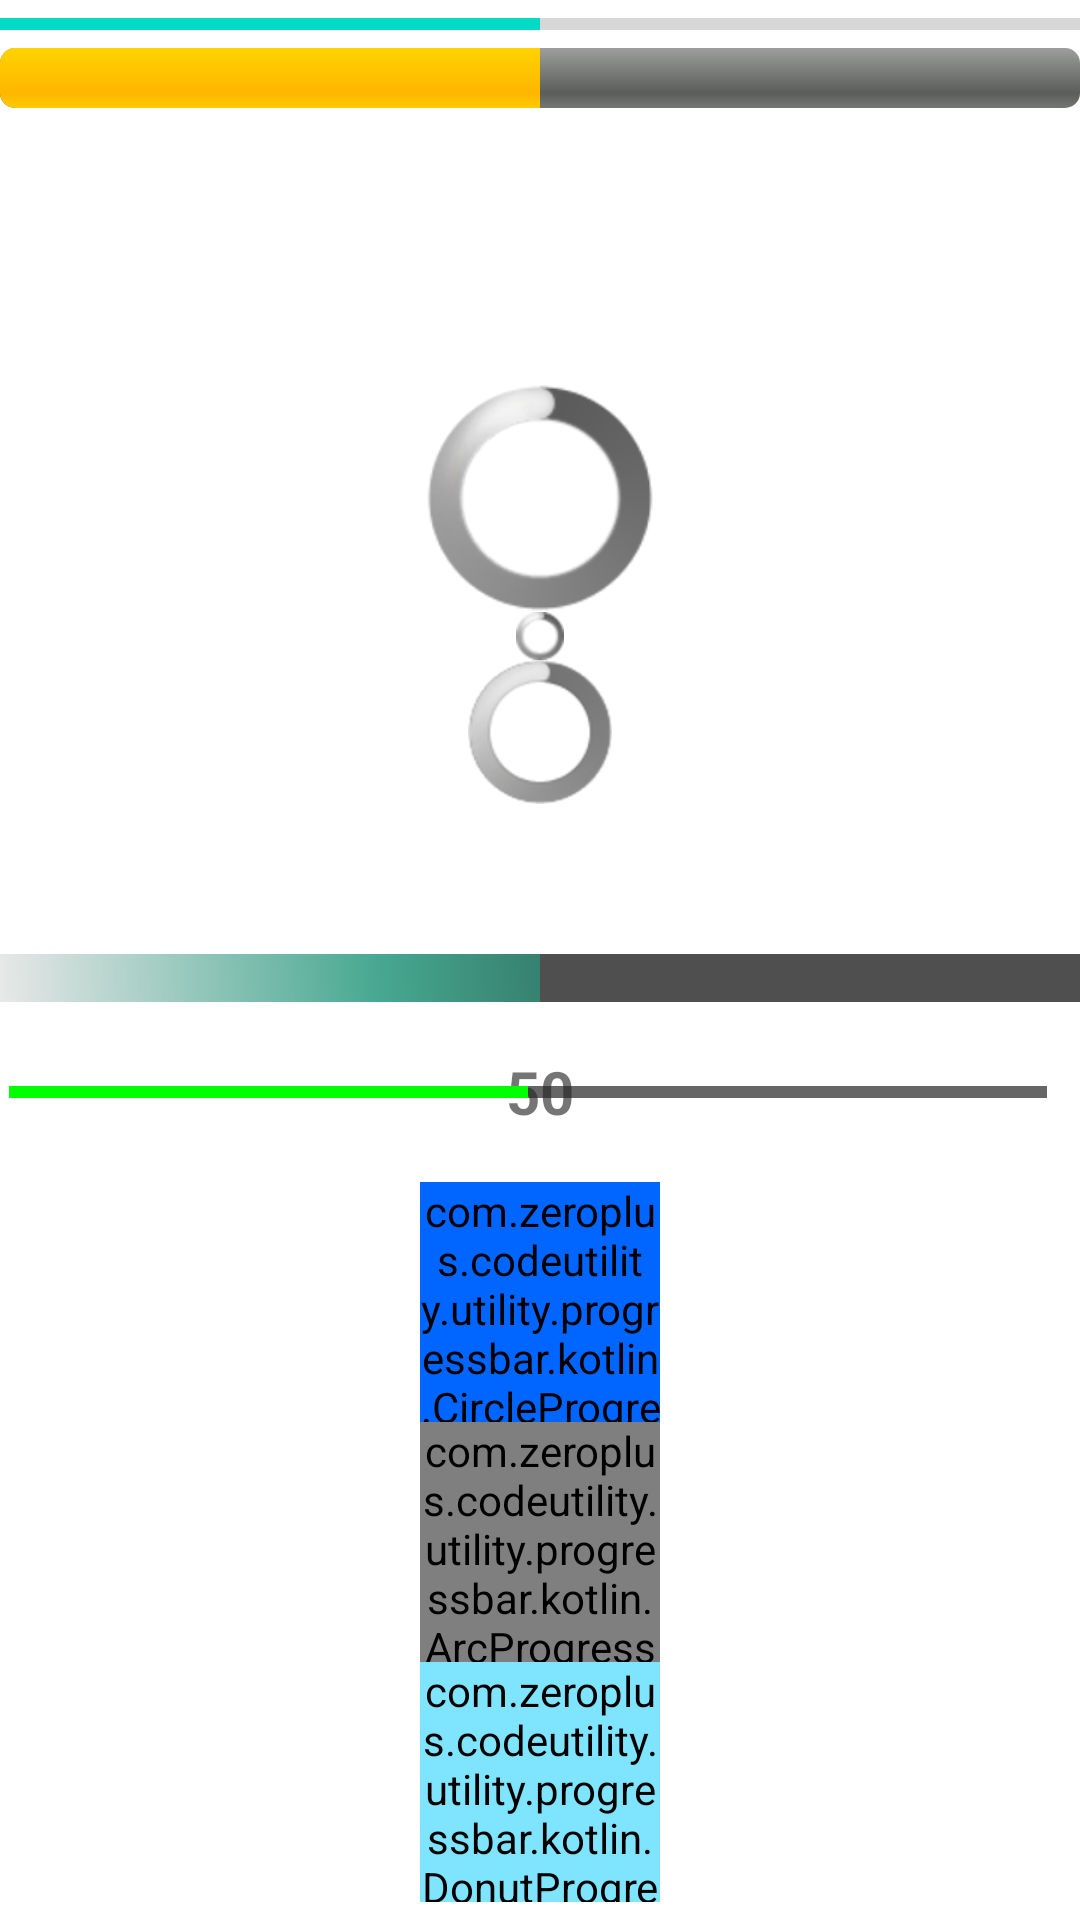

The Android layout XML behind this screen, and the referenced resources:
<!-- AndroidManifest.xml: application theme Theme.CodeUtility -->
<!-- res/layout/progressbardialog.xml -->
<?xml version="1.0" encoding="utf-8"?>
<LinearLayout xmlns:android="http://schemas.android.com/apk/res/android"
    xmlns:app="http://schemas.android.com/apk/res-auto"
    android:layout_width="match_parent"
    android:layout_height="wrap_content"
    android:orientation="vertical">

    <ProgressBar
        android:id="@+id/progressBar"
        style="?android:attr/progressBarStyleHorizontal"
        android:layout_width="match_parent"
        android:layout_height="wrap_content"
        android:layout_gravity="center"
        android:max="100"
        android:progress="50" />

    <ProgressBar
        android:id="@+id/progressBar2"
        style="@android:style/Widget.ProgressBar.Horizontal"
        android:layout_width="match_parent"
        android:layout_height="wrap_content"
        android:layout_gravity="center"
        android:max="100"
        android:progress="50" />

    <ProgressBar
        android:id="@+id/progressBar3"
        style="?android:attr/progressBarStyleLarge"
        android:layout_width="match_parent"
        android:layout_height="wrap_content"
        android:layout_gravity="center"
        android:max="100"
        android:progress="50" />

    <ProgressBar
        android:id="@+id/progressBar4"
        style="?android:attr/progressBarStyleSmall"
        android:layout_width="match_parent"
        android:layout_height="wrap_content"
        android:layout_gravity="center"
        android:max="100"
        android:progress="50" />

    <ProgressBar
        android:id="@+id/progressBar5"
        style="@android:style/Widget.ProgressBar.Large"
        android:layout_width="match_parent"
        android:layout_height="wrap_content"
        android:layout_gravity="center"
        android:max="100"
        android:progress="50" />

    <ProgressBar
        android:id="@+id/progressBar6"
        style="@android:style/Widget.ProgressBar.Small"
        android:layout_width="match_parent"
        android:layout_height="wrap_content"
        android:layout_gravity="center"
        android:max="100"
        android:progress="50" />

    <ProgressBar
        android:id="@+id/progressBar7"
        style="@android:style/Widget.ProgressBar.Inverse"
        android:layout_width="match_parent"
        android:layout_height="wrap_content"
        android:layout_gravity="center"
        android:max="100"
        android:progress="50" />

    <ProgressBar
        android:id="@+id/progressBar8"
        style="?android:attr/progressBarStyleHorizontal"
        android:layout_width="match_parent"
        android:layout_height="wrap_content"
        android:layout_marginTop="50dp"
        android:max="100"
        android:progress="50"
        android:progressDrawable="@drawable/progressbar_style"
        app:layout_constraintEnd_toEndOf="parent"
        app:layout_constraintStart_toStartOf="parent"
        app:layout_constraintTop_toTopOf="parent" />

    <ProgressBar
        android:id="@+id/progressBar9"
        style="@android:style/Widget.ProgressBar.Inverse"
        android:layout_width="match_parent"
        android:layout_height="wrap_content"
        android:layout_gravity="center"
        android:max="100"
        android:progress="50"
        android:indeterminateDrawable="@drawable/progressbar_color"/>

    <RelativeLayout
        android:layout_width="match_parent"
        android:layout_height="60dp">

        <TextView
            android:layout_width="wrap_content"
            android:layout_height="wrap_content"
            android:layout_centerInParent="true"
            android:text="50"
            android:textSize="20sp"
            android:textStyle="bold" />

        <ProgressBar
            android:id="@+id/batteryIndicaterBar"
            style="?android:attr/progressBarStyleHorizontal"
            android:layout_width="match_parent"
            android:layout_height="52dp"
            android:layout_marginStart="3dp"
            android:layout_marginTop="4dp"
            android:layout_marginEnd="7dp"
            android:backgroundTint="#3F51B5"
            android:max="100"
            android:minHeight="10dip"
            android:paddingEnd="4dp"
            android:progress="50"
            android:progressBackgroundTintMode="src_over"
            android:progressTint="#00FF00"
            android:visibility="visible" />
    </RelativeLayout>

    <com.zeroplus.codeutility.utility.progressbar.kotlin.CircleProgress
        android:id="@+id/circle_progress"
        android:layout_width="80dp"
        android:layout_height="80dp"
        android:layout_gravity="center"
        android:backgroundTint="#0066FF"
        app:layout_constraintDimensionRatio="1:1">
    </com.zeroplus.codeutility.utility.progressbar.kotlin.CircleProgress>
    <com.zeroplus.codeutility.utility.progressbar.kotlin.ArcProgress
        android:id="@+id/arc_progress"
        android:layout_width="80dp"
        android:layout_height="80dp"
        android:layout_gravity="center"
        app:layout_constraintDimensionRatio="1:1"
        app:arc_unfinished_color="#cccccc"
        app:arc_finished_color="#ff9999">
    </com.zeroplus.codeutility.utility.progressbar.kotlin.ArcProgress>
    <com.zeroplus.codeutility.utility.progressbar.kotlin.DonutProgress
        android:id="@+id/dount_progress"
        android:layout_width="80dp"
        android:layout_height="80dp"
        android:layout_gravity="center"
        app:donut_finished_color="#0066FF"
        app:donut_finished_stroke_width="15dp"
        android:backgroundTint="#0066FF"
        android:backgroundTintMode="add"
        app:donut_inner_drawable="@drawable/ic_star_black_48dp"
        app:donut_show_text="false"
        app:donut_unfinished_color="#f5f5f5"
        app:donut_unfinished_stroke_width="15dp">
    </com.zeroplus.codeutility.utility.progressbar.kotlin.DonutProgress>

</LinearLayout>
<!-- resources referenced by this layout -->
<resources>
  <!-- drawable progressbar_style (drawable) -->
  <?xml version="1.0" encoding="utf-8"?>
  <layer-list xmlns:android="http://schemas.android.com/apk/res/android" >
  
      
      <item android:id="@android:id/background">
          <shape>
              <solid android:color="#4F4F4F"/>
          </shape>
      </item>
      
      <item android:id="@android:id/progress" >
          <clip>
              <shape>
                  <gradient
                      android:angle="45"
                      android:centerX="35%"
                      android:centerColor="#47A891"
                      android:startColor="#E8E8E8"
                      android:endColor="#000000"
                      android:type="linear"
                      />
              </shape>
          </clip>
      </item>
      
      <item android:id="@android:id/secondaryProgress" >
          <clip>
              <shape>
                  <gradient
                      android:angle="45"
                      android:centerX="35%"
                      android:centerColor="#47A891"
                      android:startColor="#E8E8E8"
                      android:endColor="#000000"
                      android:type="linear"
                      />
              </shape>
          </clip>
  
      </item>
  
  </layer-list>
  <style name="Theme.CodeUtility" parent="Theme.MaterialComponents.DayNight.DarkActionBar">
          
          <item name="colorPrimary">@color/purple_500</item>
          <item name="colorPrimaryVariant">@color/purple_700</item>
          <item name="colorOnPrimary">@color/white</item>
          
          <item name="colorSecondary">@color/teal_200</item>
          <item name="colorSecondaryVariant">@color/teal_700</item>
          <item name="colorOnSecondary">@color/black</item>
          
          <item name="android:statusBarColor">?attr/colorPrimaryVariant</item>
          
      </style>
  <color name="purple_500">#FF6200EE</color>
  <color name="purple_700">#FF3700B3</color>
  <color name="white">#FFFFFFFF</color>
      //segmemted
  <color name="teal_200">#FF03DAC5</color>
  <color name="teal_700">#FF018786</color>
  <color name="black">#FF000000</color>
</resources>
